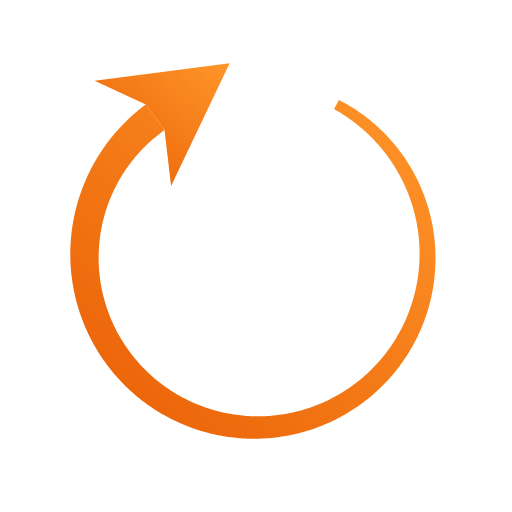
t = 0.00 s
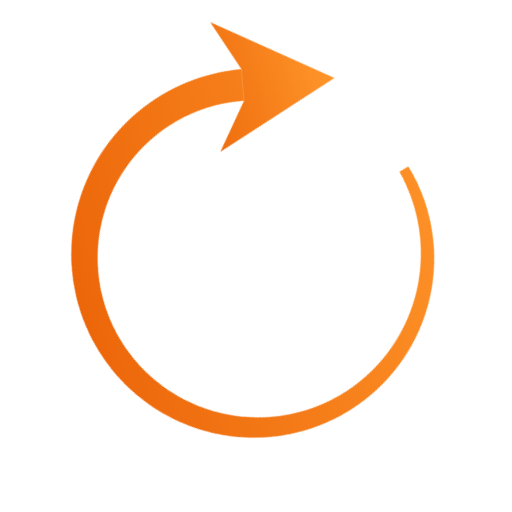
t = 0.34 s
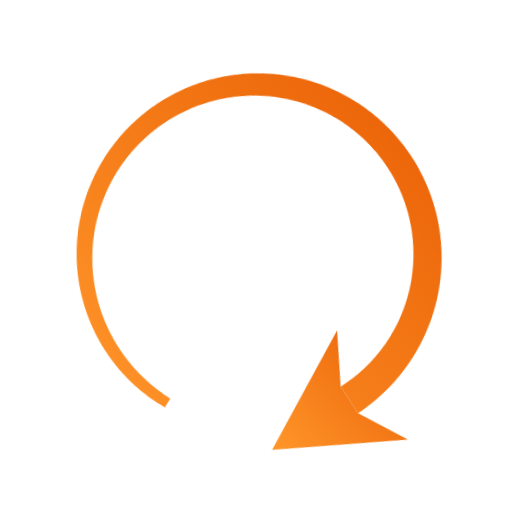
t = 0.68 s
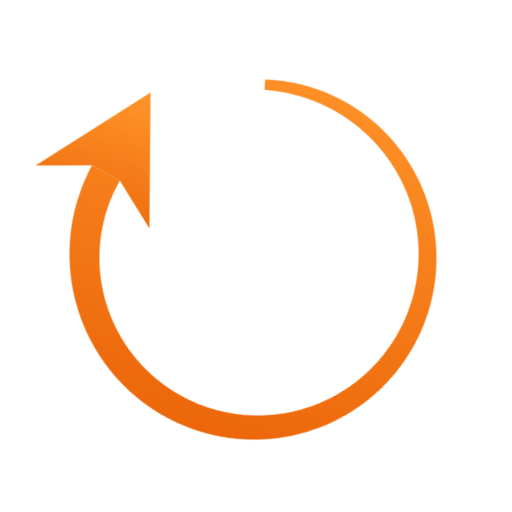
t = 1.01 s

The animated SVG that drew these frames (rendered in a browser with its animation timeline set to each time). Animation: 1 CSS @keyframes rule; one cycle of 1.35 s, repeats indefinitely.

<svg xmlns="http://www.w3.org/2000/svg" viewBox="0 0 512 512" width="512" height="512" role="img" aria-label="Loading">
  <defs>
    <linearGradient id="o369" x1="0" y1="1" x2="1" y2="0">
      <stop offset="0" stop-color="#E95E04"/><stop offset="1" stop-color="#FF962A"/>
    </linearGradient>
    <style>
      .spin369 { transform-origin: 256px 256px; animation: spin369 1.35s cubic-bezier(.65,.05,.36,1) infinite; }
      @keyframes spin369 { from { transform: rotate(0deg); } to { transform: rotate(360deg); } }
      @media (prefers-reduced-motion: reduce) { .spin369 { animation: none; } }
    </style>
  </defs>
  <g class="spin369" fill="url(#o369)"><path d="M 338.93,100.04 L 340.97,101.06 L 342.99,102.13 L 344.99,103.22 L 346.98,104.34 L 348.96,105.49 L 350.91,106.67 L 352.86,107.87 L 354.79,109.10 L 356.70,110.35 L 358.60,111.63 L 360.47,112.94 L 362.34,114.27 L 364.18,115.62 L 366.01,117.00 L 367.82,118.41 L 369.61,119.83 L 371.38,121.28 L 373.14,122.76 L 374.87,124.26 L 376.59,125.78 L 378.29,127.32 L 379.96,128.88 L 381.62,130.47 L 383.25,132.08 L 384.87,133.71 L 386.46,135.36 L 388.04,137.03 L 389.59,138.72 L 391.12,140.44 L 392.62,142.17 L 394.11,143.92 L 395.57,145.69 L 397.01,147.49 L 398.43,149.30 L 399.82,151.13 L 401.19,152.97 L 402.53,154.84 L 403.85,156.72 L 405.15,158.62 L 406.42,160.54 L 407.67,162.47 L 408.90,164.42 L 410.09,166.39 L 411.26,168.37 L 412.41,170.37 L 413.53,172.38 L 414.63,174.41 L 415.70,176.45 L 416.74,178.50 L 417.75,180.57 L 418.74,182.66 L 419.71,184.75 L 420.64,186.86 L 421.55,188.98 L 422.43,191.11 L 423.28,193.26 L 424.11,195.41 L 424.90,197.58 L 425.67,199.75 L 426.41,201.94 L 427.13,204.14 L 427.81,206.34 L 428.47,208.56 L 429.10,210.78 L 429.69,213.01 L 430.26,215.25 L 430.81,217.50 L 431.32,219.76 L 431.80,222.02 L 432.25,224.29 L 432.68,226.56 L 433.07,228.84 L 433.44,231.13 L 433.77,233.42 L 434.08,235.71 L 434.36,238.01 L 434.60,240.31 L 434.82,242.62 L 435.01,244.93 L 435.16,247.24 L 435.29,249.55 L 435.39,251.87 L 435.46,254.18 L 435.49,256.50 L 435.50,258.82 L 435.48,261.14 L 435.42,263.46 L 435.34,265.78 L 435.23,268.09 L 435.09,270.41 L 434.91,272.72 L 434.71,275.04 L 434.48,277.35 L 434.22,279.65 L 433.92,281.96 L 433.60,284.26 L 433.25,286.55 L 432.87,288.84 L 432.46,291.13 L 432.02,293.41 L 431.55,295.69 L 431.05,297.96 L 430.52,300.22 L 429.96,302.48 L 429.37,304.73 L 428.75,306.98 L 428.11,309.21 L 427.43,311.44 L 426.73,313.66 L 426.00,315.86 L 425.23,318.06 L 424.44,320.26 L 423.63,322.44 L 422.78,324.61 L 421.91,326.76 L 421.00,328.91 L 420.07,331.05 L 419.11,333.17 L 418.13,335.29 L 417.12,337.39 L 416.08,339.47 L 415.01,341.55 L 413.91,343.60 L 412.79,345.65 L 411.65,347.68 L 410.47,349.70 L 409.27,351.70 L 408.05,353.69 L 406.79,355.66 L 405.52,357.61 L 404.21,359.55 L 402.89,361.47 L 401.53,363.37 L 400.16,365.26 L 398.75,367.13 L 397.33,368.98 L 395.88,370.81 L 394.40,372.63 L 392.91,374.42 L 391.39,376.20 L 389.84,377.96 L 388.27,379.69 L 386.69,381.41 L 385.07,383.11 L 383.44,384.78 L 381.78,386.44 L 380.11,388.07 L 378.41,389.68 L 376.69,391.27 L 374.95,392.84 L 373.19,394.38 L 371.41,395.90 L 369.61,397.40 L 367.79,398.88 L 365.95,400.33 L 364.09,401.76 L 362.22,403.17 L 360.32,404.55 L 358.41,405.91 L 356.48,407.24 L 354.53,408.54 L 352.57,409.83 L 350.59,411.08 L 348.59,412.31 L 346.58,413.52 L 344.55,414.70 L 342.50,415.85 L 340.44,416.98 L 338.37,418.08 L 336.28,419.15 L 334.18,420.20 L 332.06,421.22 L 329.93,422.21 L 327.79,423.18 L 325.63,424.11 L 323.47,425.02 L 321.29,425.90 L 319.10,426.76 L 316.90,427.58 L 314.68,428.38 L 312.46,429.15 L 310.23,429.89 L 307.98,430.60 L 305.73,431.28 L 303.47,431.93 L 301.20,432.55 L 298.92,433.15 L 296.64,433.71 L 294.34,434.25 L 292.04,434.75 L 289.74,435.23 L 287.42,435.67 L 285.10,436.09 L 282.78,436.48 L 280.45,436.83 L 278.12,437.16 L 275.78,437.45 L 273.43,437.72 L 271.09,437.96 L 268.74,438.16 L 266.39,438.33 L 264.03,438.48 L 261.67,438.59 L 259.32,438.68 L 256.96,438.73 L 254.60,438.75 L 252.24,438.74 L 249.88,438.70 L 247.51,438.64 L 245.16,438.54 L 242.80,438.41 L 240.44,438.24 L 238.09,438.05 L 235.73,437.83 L 233.38,437.58 L 231.04,437.30 L 228.69,436.98 L 226.35,436.64 L 224.02,436.27 L 221.69,435.87 L 219.36,435.43 L 217.04,434.97 L 214.73,434.47 L 212.42,433.95 L 210.12,433.40 L 207.83,432.81 L 205.54,432.20 L 203.26,431.56 L 200.99,430.89 L 198.73,430.18 L 196.48,429.45 L 194.23,428.69 L 192.00,427.91 L 189.78,427.09 L 187.56,426.24 L 185.36,425.37 L 183.17,424.46 L 180.99,423.53 L 178.82,422.57 L 176.67,421.58 L 174.52,420.56 L 172.39,419.52 L 170.28,418.45 L 168.18,417.35 L 166.09,416.22 L 164.01,415.07 L 161.95,413.89 L 159.91,412.68 L 157.88,411.45 L 155.87,410.19 L 153.87,408.90 L 151.89,407.59 L 149.93,406.26 L 147.98,404.89 L 146.05,403.51 L 144.14,402.09 L 142.25,400.65 L 140.38,399.19 L 138.52,397.71 L 136.68,396.20 L 134.87,394.66 L 133.07,393.10 L 131.29,391.52 L 129.54,389.92 L 127.80,388.29 L 126.09,386.64 L 124.39,384.97 L 122.72,383.28 L 121.07,381.56 L 119.44,379.82 L 117.84,378.07 L 116.25,376.29 L 114.69,374.49 L 113.15,372.67 L 111.64,370.83 L 110.15,368.97 L 108.68,367.09 L 107.24,365.19 L 105.83,363.28 L 104.43,361.34 L 103.06,359.39 L 101.72,357.42 L 100.40,355.43 L 99.11,353.43 L 97.85,351.40 L 96.61,349.37 L 95.39,347.31 L 94.21,345.24 L 93.05,343.16 L 91.91,341.05 L 90.81,338.94 L 89.73,336.81 L 88.68,334.66 L 87.65,332.51 L 86.66,330.34 L 85.69,328.15 L 84.75,325.96 L 83.84,323.75 L 82.96,321.53 L 82.10,319.29 L 81.28,317.05 L 80.48,314.80 L 79.71,312.53 L 78.97,310.26 L 78.26,307.97 L 77.59,305.68 L 76.94,303.38 L 76.32,301.07 L 75.73,298.75 L 75.17,296.42 L 74.63,294.09 L 74.13,291.75 L 73.66,289.40 L 73.23,287.05 L 72.82,284.69 L 72.44,282.32 L 72.09,279.95 L 71.77,277.58 L 71.49,275.20 L 71.23,272.82 L 71.00,270.43 L 70.81,268.04 L 70.65,265.65 L 70.51,263.26 L 70.41,260.86 L 70.34,258.46 L 70.30,256.06 L 70.29,253.67 L 70.31,251.27 L 70.37,248.87 L 70.45,246.47 L 70.57,244.07 L 70.71,241.68 L 70.89,239.28 L 71.10,236.89 L 71.34,234.50 L 71.61,232.12 L 71.91,229.73 L 72.24,227.36 L 72.60,224.98 L 72.99,222.61 L 73.42,220.24 L 73.87,217.88 L 74.36,215.53 L 74.87,213.18 L 75.42,210.84 L 75.99,208.51 L 76.60,206.18 L 77.23,203.86 L 77.90,201.55 L 78.60,199.25 L 79.32,196.95 L 80.08,194.67 L 80.86,192.39 L 81.68,190.13 L 82.52,187.87 L 83.39,185.63 L 84.29,183.40 L 85.22,181.18 L 86.18,178.97 L 87.17,176.77 L 88.19,174.59 L 89.23,172.42 L 90.31,170.26 L 91.41,168.12 L 92.54,165.99 L 93.69,163.87 L 94.87,161.77 L 96.09,159.69 L 97.32,157.62 L 98.59,155.56 L 99.88,153.53 L 101.20,151.50 L 102.54,149.50 L 103.91,147.51 L 105.30,145.55 L 106.72,143.59 L 108.17,141.66 L 109.64,139.75 L 111.14,137.85 L 112.66,135.98 L 114.20,134.12 L 115.77,132.28 L 117.36,130.47 L 118.98,128.67 L 120.62,126.90 L 122.28,125.14 L 123.97,123.41 L 125.67,121.70 L 127.40,120.01 L 129.15,118.35 L 130.93,116.70 L 132.72,115.08 L 134.54,113.48 L 136.37,111.91 L 138.23,110.36 L 140.11,108.83 L 142.00,107.33 L 143.92,105.85 L 145.85,104.40 L 164.51,130.08 L 162.88,131.25 L 161.26,132.45 L 159.66,133.66 L 158.07,134.90 L 156.50,136.16 L 154.95,137.43 L 153.41,138.73 L 151.89,140.05 L 150.39,141.39 L 148.90,142.74 L 147.43,144.12 L 145.98,145.52 L 144.54,146.93 L 143.13,148.36 L 141.73,149.81 L 140.35,151.28 L 138.99,152.77 L 137.65,154.27 L 136.33,155.80 L 135.03,157.34 L 133.74,158.89 L 132.48,160.47 L 131.24,162.05 L 130.02,163.66 L 128.82,165.28 L 127.64,166.92 L 126.48,168.57 L 125.34,170.24 L 124.22,171.92 L 123.13,173.62 L 122.06,175.33 L 121.01,177.05 L 119.98,178.79 L 118.97,180.54 L 117.99,182.31 L 117.03,184.09 L 116.09,185.88 L 115.17,187.68 L 114.28,189.49 L 113.42,191.32 L 112.57,193.16 L 111.75,195.01 L 110.95,196.87 L 110.18,198.74 L 109.43,200.62 L 108.70,202.51 L 108.00,204.40 L 107.33,206.31 L 106.68,208.23 L 106.05,210.16 L 105.45,212.09 L 104.87,214.03 L 104.32,215.98 L 103.79,217.94 L 103.29,219.90 L 102.81,221.87 L 102.36,223.85 L 101.94,225.83 L 101.54,227.82 L 101.16,229.81 L 100.82,231.81 L 100.49,233.81 L 100.20,235.82 L 99.92,237.83 L 99.68,239.85 L 99.46,241.86 L 99.27,243.89 L 99.10,245.91 L 98.96,247.93 L 98.85,249.96 L 98.76,251.99 L 98.70,254.02 L 98.66,256.05 L 98.65,258.09 L 98.67,260.12 L 98.71,262.15 L 98.78,264.18 L 98.87,266.22 L 98.99,268.25 L 99.14,270.28 L 99.32,272.30 L 99.52,274.33 L 99.74,276.35 L 100.00,278.37 L 100.27,280.39 L 100.58,282.40 L 100.91,284.41 L 101.27,286.41 L 101.65,288.41 L 102.06,290.41 L 102.49,292.40 L 102.95,294.39 L 103.44,296.37 L 103.95,298.34 L 104.48,300.31 L 105.05,302.27 L 105.63,304.22 L 106.25,306.17 L 106.88,308.10 L 107.55,310.03 L 108.23,311.95 L 108.95,313.87 L 109.69,315.77 L 110.45,317.66 L 111.23,319.55 L 112.04,321.42 L 112.88,323.29 L 113.74,325.14 L 114.62,326.98 L 115.53,328.81 L 116.46,330.63 L 117.42,332.44 L 118.39,334.23 L 119.39,336.02 L 120.42,337.79 L 121.47,339.54 L 122.54,341.29 L 123.63,343.02 L 124.74,344.73 L 125.88,346.44 L 127.04,348.12 L 128.22,349.79 L 129.42,351.45 L 130.65,353.09 L 131.89,354.72 L 133.16,356.33 L 134.45,357.92 L 135.76,359.50 L 137.08,361.06 L 138.43,362.60 L 139.80,364.13 L 141.19,365.64 L 142.60,367.13 L 144.03,368.60 L 145.47,370.05 L 146.94,371.49 L 148.42,372.91 L 149.93,374.31 L 151.45,375.68 L 152.98,377.04 L 154.54,378.38 L 156.11,379.70 L 157.71,381.00 L 159.31,382.28 L 160.94,383.54 L 162.58,384.77 L 164.24,385.99 L 165.91,387.18 L 167.60,388.36 L 169.30,389.51 L 171.02,390.64 L 172.75,391.74 L 174.50,392.83 L 176.26,393.89 L 178.04,394.93 L 179.82,395.95 L 181.63,396.94 L 183.44,397.91 L 185.27,398.86 L 187.11,399.78 L 188.96,400.68 L 190.83,401.56 L 192.70,402.41 L 194.59,403.24 L 196.49,404.04 L 198.39,404.82 L 200.31,405.58 L 202.24,406.31 L 204.18,407.01 L 206.13,407.69 L 208.08,408.35 L 210.05,408.98 L 212.02,409.58 L 214.00,410.16 L 215.99,410.72 L 217.98,411.24 L 219.99,411.75 L 221.99,412.22 L 224.01,412.67 L 226.03,413.10 L 228.06,413.50 L 230.09,413.87 L 232.13,414.22 L 234.17,414.54 L 236.22,414.83 L 238.27,415.10 L 240.32,415.34 L 242.38,415.55 L 244.44,415.74 L 246.50,415.90 L 248.56,416.03 L 250.63,416.14 L 252.70,416.22 L 254.77,416.28 L 256.84,416.31 L 258.91,416.31 L 260.98,416.28 L 263.05,416.23 L 265.12,416.15 L 267.19,416.04 L 269.26,415.91 L 271.33,415.75 L 273.39,415.57 L 275.45,415.35 L 277.51,415.11 L 279.57,414.85 L 281.62,414.56 L 283.67,414.24 L 285.72,413.89 L 287.76,413.52 L 289.80,413.12 L 291.83,412.70 L 293.86,412.25 L 295.88,411.77 L 297.89,411.26 L 299.90,410.74 L 301.90,410.18 L 303.90,409.60 L 305.89,408.99 L 307.87,408.36 L 309.84,407.70 L 311.80,407.02 L 313.76,406.31 L 315.70,405.57 L 317.64,404.81 L 319.57,404.03 L 321.48,403.22 L 323.39,402.39 L 325.29,401.53 L 327.17,400.64 L 329.05,399.73 L 330.91,398.80 L 332.76,397.85 L 334.60,396.86 L 336.42,395.86 L 338.24,394.83 L 340.04,393.78 L 341.82,392.71 L 343.60,391.61 L 345.35,390.49 L 347.10,389.34 L 348.83,388.18 L 350.54,386.99 L 352.24,385.78 L 353.93,384.55 L 355.59,383.29 L 357.25,382.02 L 358.88,380.72 L 360.50,379.40 L 362.10,378.06 L 363.69,376.70 L 365.26,375.32 L 366.81,373.91 L 368.34,372.49 L 369.85,371.05 L 371.35,369.59 L 372.82,368.11 L 374.28,366.61 L 375.72,365.09 L 377.14,363.55 L 378.54,362.00 L 379.92,360.42 L 381.28,358.83 L 382.62,357.22 L 383.93,355.59 L 385.23,353.95 L 386.51,352.29 L 387.76,350.61 L 388.99,348.92 L 390.21,347.21 L 391.39,345.48 L 392.56,343.74 L 393.71,341.98 L 394.83,340.21 L 395.93,338.42 L 397.00,336.62 L 398.06,334.81 L 399.09,332.98 L 400.09,331.14 L 401.08,329.28 L 402.04,327.42 L 402.97,325.54 L 403.88,323.64 L 404.77,321.74 L 405.63,319.82 L 406.47,317.90 L 407.28,315.96 L 408.07,314.01 L 408.83,312.05 L 409.57,310.08 L 410.28,308.10 L 410.97,306.11 L 411.63,304.11 L 412.26,302.11 L 412.87,300.09 L 413.45,298.07 L 414.01,296.04 L 414.54,294.00 L 415.05,291.96 L 415.53,289.91 L 415.98,287.85 L 416.40,285.79 L 416.80,283.72 L 417.18,281.64 L 417.52,279.56 L 417.84,277.48 L 418.13,275.39 L 418.40,273.30 L 418.64,271.20 L 418.85,269.10 L 419.03,267.00 L 419.19,264.90 L 419.32,262.79 L 419.42,260.68 L 419.50,258.57 L 419.55,256.46 L 419.57,254.34 L 419.56,252.23 L 419.53,250.12 L 419.47,248.01 L 419.38,245.89 L 419.26,243.78 L 419.12,241.67 L 418.95,239.56 L 418.76,237.46 L 418.53,235.35 L 418.28,233.25 L 418.00,231.15 L 417.70,229.06 L 417.36,226.97 L 417.01,224.88 L 416.62,222.80 L 416.21,220.72 L 415.77,218.64 L 415.30,216.58 L 414.81,214.52 L 414.29,212.46 L 413.74,210.41 L 413.17,208.37 L 412.57,206.33 L 411.94,204.31 L 411.29,202.29 L 410.61,200.28 L 409.91,198.27 L 409.18,196.28 L 408.42,194.29 L 407.64,192.32 L 406.84,190.35 L 406.00,188.40 L 405.15,186.45 L 404.26,184.52 L 403.36,182.60 L 402.42,180.68 L 401.47,178.78 L 400.48,176.90 L 399.48,175.02 L 398.45,173.16 L 397.39,171.31 L 396.32,169.47 L 395.21,167.65 L 394.09,165.84 L 392.94,164.05 L 391.77,162.27 L 390.57,160.51 L 389.35,158.76 L 388.11,157.02 L 386.85,155.30 L 385.57,153.60 L 384.26,151.92 L 382.93,150.25 L 381.58,148.59 L 380.21,146.96 L 378.81,145.34 L 377.40,143.74 L 375.96,142.16 L 374.51,140.59 L 373.03,139.05 L 371.54,137.52 L 370.02,136.01 L 368.49,134.53 L 366.93,133.06 L 365.36,131.61 L 363.77,130.18 L 362.16,128.77 L 360.53,127.38 L 358.88,126.01 L 357.22,124.66 L 355.54,123.33 L 353.84,122.03 L 352.12,120.74 L 350.39,119.48 L 348.64,118.24 L 346.88,117.02 L 345.10,115.82 L 343.30,114.65 L 341.49,113.49 L 339.67,112.36 L 337.83,111.25 L 335.98,110.16 L 334.12,109.08 Z"/><path d="M 229.66,63.13 L 94.59,80.82 L 145.85,104.40 L 164.51,130.08 L 171.09,186.12 Z"/></g>
</svg>
